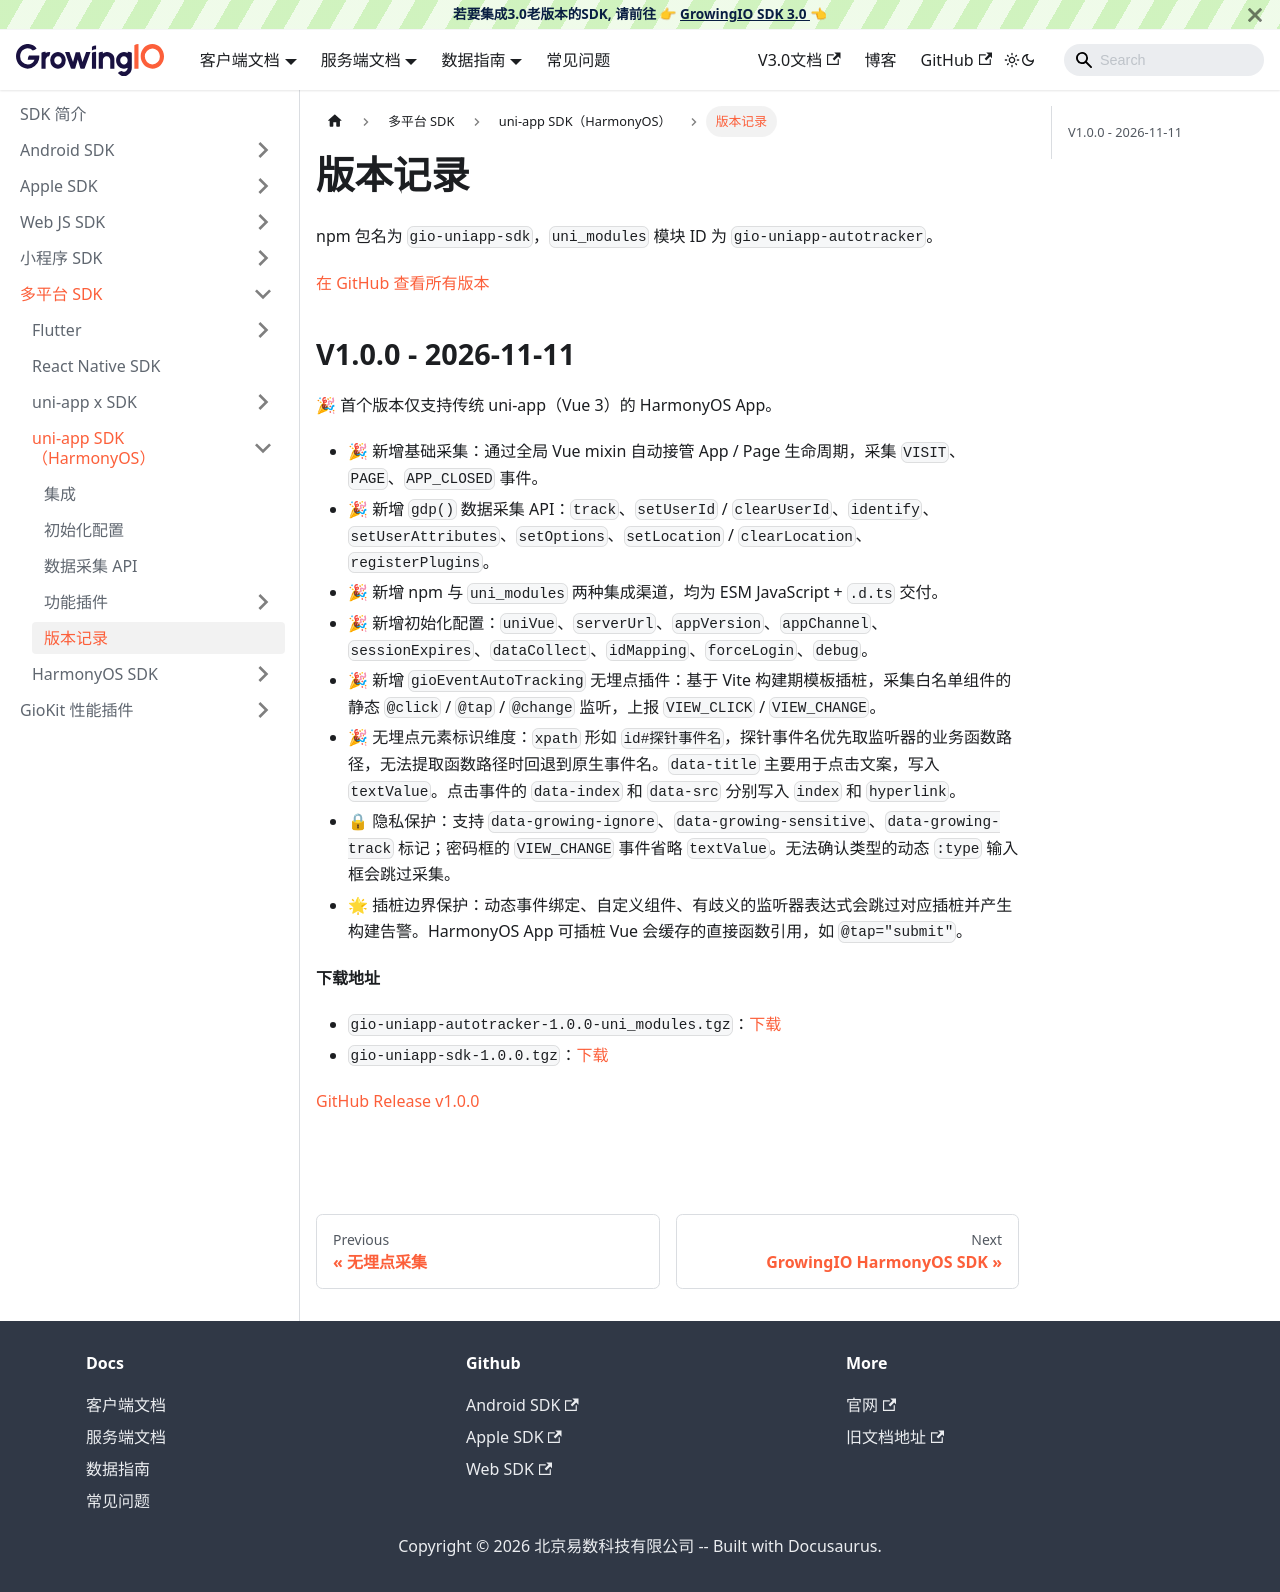

repository: growingio/growingio-sdk-docs · page: docs/framework/uniapp/version.html · generator: docusaurus

---
title: 版本记录
sidebar_position: 5
---

npm 包名为 `gio-uniapp-sdk`，`uni_modules` 模块 ID 为 `gio-uniapp-autotracker`。

[在 GitHub 查看所有版本](https://github.com/growingio/growingio-sdk-uniapp-autotracker/releases)

## V1.0.0 - 2026-11-11

🎉 首个版本仅支持传统 uni-app（Vue 3）的 HarmonyOS App。

- 🎉 新增基础采集：通过全局 Vue mixin 自动接管 App / Page 生命周期，采集 `VISIT`、`PAGE`、`APP_CLOSED` 事件。
- 🎉 新增 `gdp()` 数据采集 API：`track`、`setUserId` / `clearUserId`、`identify`、`setUserAttributes`、`setOptions`、`setLocation` / `clearLocation`、`registerPlugins`。
- 🎉 新增 npm 与 `uni_modules` 两种集成渠道，均为 ESM JavaScript + `.d.ts` 交付。
- 🎉 新增初始化配置：`uniVue`、`serverUrl`、`appVersion`、`appChannel`、`sessionExpires`、`dataCollect`、`idMapping`、`forceLogin`、`debug`。
- 🎉 新增 `gioEventAutoTracking` 无埋点插件：基于 Vite 构建期模板插桩，采集白名单组件的静态 `@click` / `@tap` / `@change` 监听，上报 `VIEW_CLICK` / `VIEW_CHANGE`。
- 🎉 无埋点元素标识维度：`xpath` 形如 `id#探针事件名`，探针事件名优先取监听器的业务函数路径，无法提取函数路径时回退到原生事件名。`data-title` 主要用于点击文案，写入 `textValue`。点击事件的 `data-index` 和 `data-src` 分别写入 `index` 和 `hyperlink`。
- 🔒 隐私保护：支持 `data-growing-ignore`、`data-growing-sensitive`、`data-growing-track` 标记；密码框的 `VIEW_CHANGE` 事件省略 `textValue`。无法确认类型的动态 `:type` 输入框会跳过采集。
- 🌟 插桩边界保护：动态事件绑定、自定义组件、有歧义的监听器表达式会跳过对应插桩并产生构建告警。HarmonyOS App 可插桩 Vue 会缓存的直接函数引用，如 `@tap="submit"`。

**下载地址**

- `gio-uniapp-autotracker-1.0.0-uni_modules.tgz`：[下载](https://github.com/growingio/growingio-sdk-uniapp-autotracker/releases/download/v1.0.0/gio-uniapp-autotracker-1.0.0-uni_modules.tgz)
- `gio-uniapp-sdk-1.0.0.tgz`：[下载](https://github.com/growingio/growingio-sdk-uniapp-autotracker/releases/download/v1.0.0/gio-uniapp-sdk-1.0.0.tgz)

[GitHub Release v1.0.0](https://github.com/growingio/growingio-sdk-uniapp-autotracker/releases/tag/v1.0.0)
